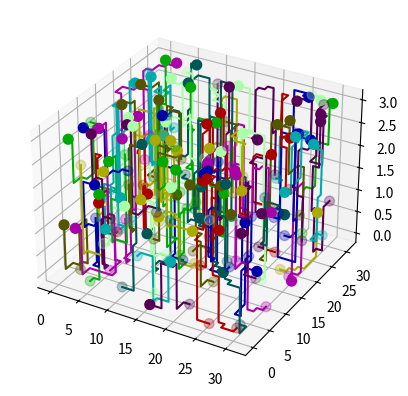

The script that saved this image:
#!/usr/bin/env python
# -*- coding: utf-8 -*-

import argparse
import heapq
import numpy as np
import random

import matplotlib.pyplot as plt
from mpl_toolkits.mplot3d import Axes3D
from matplotlib import cm


class MAP:
    def __init__(self, X=8, Y=8, Z=3):
        self.X=X
        self.Y=Y
        self.Z=Z
        self.name="%dx%dx%d" % (self.X, self.Y, self.Z)
        self.map=np.zeros((self.X, self.Y, self.Z))
        self.mapdic=0
        self.n_line=0
        self.line=np.zeros((0,2,3))

    def show(self):
        fig = plt.figure()
        ax = fig.add_subplot(111, projection='3d')
        colors=["#aa0000", "#00aa00", "#0000aa", "#aaaa00", "#aa00aa", "#00aaaa", "#aaffaa", "#555500", "#550055", "#005555"]
        for i in range(1,self.n_line):
            x,y,z=np.where(self.map==i)
            x,y,z=self.sortline(self.line[i-1][0],self.line[i-1][1],x,y,z)
            ax.plot(x,y,z, "-", color=colors[i%len(colors)], ms=4, mew=0.5)
            x=[x[0],x[len(x)-1]]
            y=[y[0],y[len(y)-1]]
            z=[z[0],z[len(z)-1]]
            ax.scatter(x,y,z,s=50,c=colors[i%len(colors)])
        plt.show()

    def sortline(self, start, end, x, y, z):
        length=len(x)
        lines=np.append(np.append(x,y),z).reshape((3,length))
        lines=lines.T
        for i in range(1,length):
            if np.equal(start,lines[i]).all():
                lines[0],lines[i]=np.copy(lines[i]),np.copy(lines[0])
                break

        for i in range(0,len(x)-1):
            if np.linalg.norm(lines[i]-lines[i+1])==1:continue
            for j in range(i+2,len(x)):
                if np.linalg.norm(lines[i]-lines[j])==1:
                    lines[j],lines[i+1]=np.copy(lines[i+1]),np.copy(lines[j])
                    break

        lines=lines.T
        x,y,z=lines[0],lines[1],lines[2]
        return x,y,z

    def print(self):
        self.printQ()
        self.printA()

    def printQ(self):
        print(self.strQ())

    def printA(self):
        print(self.strA())

    def strQ(self):
        str=[]
        str.append("SIZE %dX%dX%d\n" % (self.X, self.Y, self.Z))
        str.append("LINE_NUM %d\n\n" % (self.n_line))
        for i,line in enumerate(self.line):
            str.append("LINE#%d (%d,%d,%d)%s(%d,%d,%d)\n" % (i+1, line[0][0], line[0][1], line[0][2]+1, random.choice([' ', '-']), line[1][0], line[1][1], line[1][2]+1))
        return "".join(str)

    def strA(self):
        str=[]
        str.append("SIZE %dX%dX%d\n" % (self.X, self.Y, self.Z))
        for zm in range(self.Z):
            z=zm+1
            str.append("LAYER %d\n" % (z))
            for y in range(self.Y):
                for x in range(self.X-1):
                    str.append("%d," % self.map[x][y][zm])
                str.append("%d\n" % self.map[self.X-1][y][zm])
        return "".join(str)

    def save(self):
        self.saveQ()
        self.saveA()

    def saveQ(self):
        filename="Q-"+self.name+".txt"
        f=open(filename, 'w')
        f.write(self.strQ())
        f.close()

    def saveA(self):
        filename="A-"+self.name+".txt"
        f=open(filename, 'w')
        f.write(self.strA())
        f.close()

    def isregular(self, points):
        a=np.all(points>=0,axis=1)
        b=points[:,0]<self.X#0-col vector
        c=points[:,1]<self.Y#1-col vector
        d=points[:,2]<self.Z#2-col vector

        e=a*b*c*d
        return points[e]

    def isblank(self, points):
        l=np.array([],dtype=bool)
        for point in points:
            if self.map[tuple(point)]==0:
                l=np.append(l, True)
            else:
                l=np.append(l, False)
        return points[l]

    def istip(self, points):
        l=np.array([],dtype=bool)
        for point in points:
            nlist=self.neighbour(point)
            nlist=self.isregular(nlist)
            sum=0
            for n in nlist:
                if self.map[tuple(n)]==self.n_line:
                    sum=sum+1
            if sum>=2:
                l=np.append(l,True)
            else:
                l=np.append(l,False)
        return points[l==False]

    def neighbour(self, point):
        dlist=np.array([[0,0,-1], [0,0,1], [0,-1,0], [0,1,0], [-1,0,0], [1,0,0]])
        nlist=point+dlist
        return nlist

    def addLine(self, maxlength):
        MAXLOOP=1000
        for i in range(MAXLOOP):
            start=np.array([[random.randrange(self.X), random.randrange(self.Y), random.randrange(self.Z)]])
            if len(self.isblank(start))!=0:break
        else:
            return False
        self.n_line=self.n_line+1
        point = start[0]
        self.map[tuple(point)]=self.n_line
        for i in range(maxlength):
            points = self.neighbour(point)
            points = self.isregular(points)
            points = self.isblank(points)
            points = self.istip(points)
            if len(points)==0:
                break
            point=random.choice(points)
            self.map[tuple(point)]=self.n_line

        end=point
        if np.array_equal(start[0],end):
            self.map[tuple(end)]=0
            self.n_line=self.n_line-1
            return False
        self.line=np.append(self.line, [[start[0], end]], axis=0)
        return True

    def optLine(self, n_line):
        MAX=72*72*8
        dlist=np.array([[0,0,-1], [0,0,1], [0,-1,0], [0,1,0], [-1,0,0], [1,0,0]])
        self.map[self.map==n_line]=0
        q=[]

        heapq.heappush(q, (0, self.line[i][0], [0,0,0]))

        while True:
            if q == []:
                break
            (priority, point, direction) = heapq.heappop(q)
            next_points=point+dlist
            boollist=isregular(next_points)
            for n, d in zip(next_points[boollist],dlist[boollist]):
                if self.map[tuple(n)]!=0:continue
                if len(isregular(next_point))==0:continue
                if np.array_equal(direction, d):
                    i


    def generate(self, linenum, maxlength):
        self.name="".join([self.name,"_%d_%d" % (linenum, maxlength)])
        for i in range(linenum):
            self.addLine(maxlength)
        #for i in range(self.n_line):
        #    self.optLine(i)


if __name__ == '__main__':

    parser = argparse.ArgumentParser(description='NLGenerator')
    parser.add_argument('--x', '-x', default=32, type=int,
                        help='X size')
    parser.add_argument('--y', '-y', default=32, type=int,
                        help='Y size')
    parser.add_argument('--z', '-z', default=4, type=int,
                        help='Z size')
    parser.add_argument('--linenum', '-l', default=100, type=int,
                        help='Maximum number of lines')
    parser.add_argument('--maxlength', '-m', default=10, type=int,
                        help='Maximum length of lines')
    args = parser.parse_args()

    m=MAP(args.x, args.y, args.z)
    m.generate(args.linenum, args.maxlength)

    m.save() 
    #m.saveQ()
    #m.saveA()
    m.show()
